Photos from the image-classification dataset "resnetDatasetSplit" in the GitHub repository choiwonsun98/AIcalculateWebpage. Its 4 classes are: bibim, japageti, nuguri, snack.

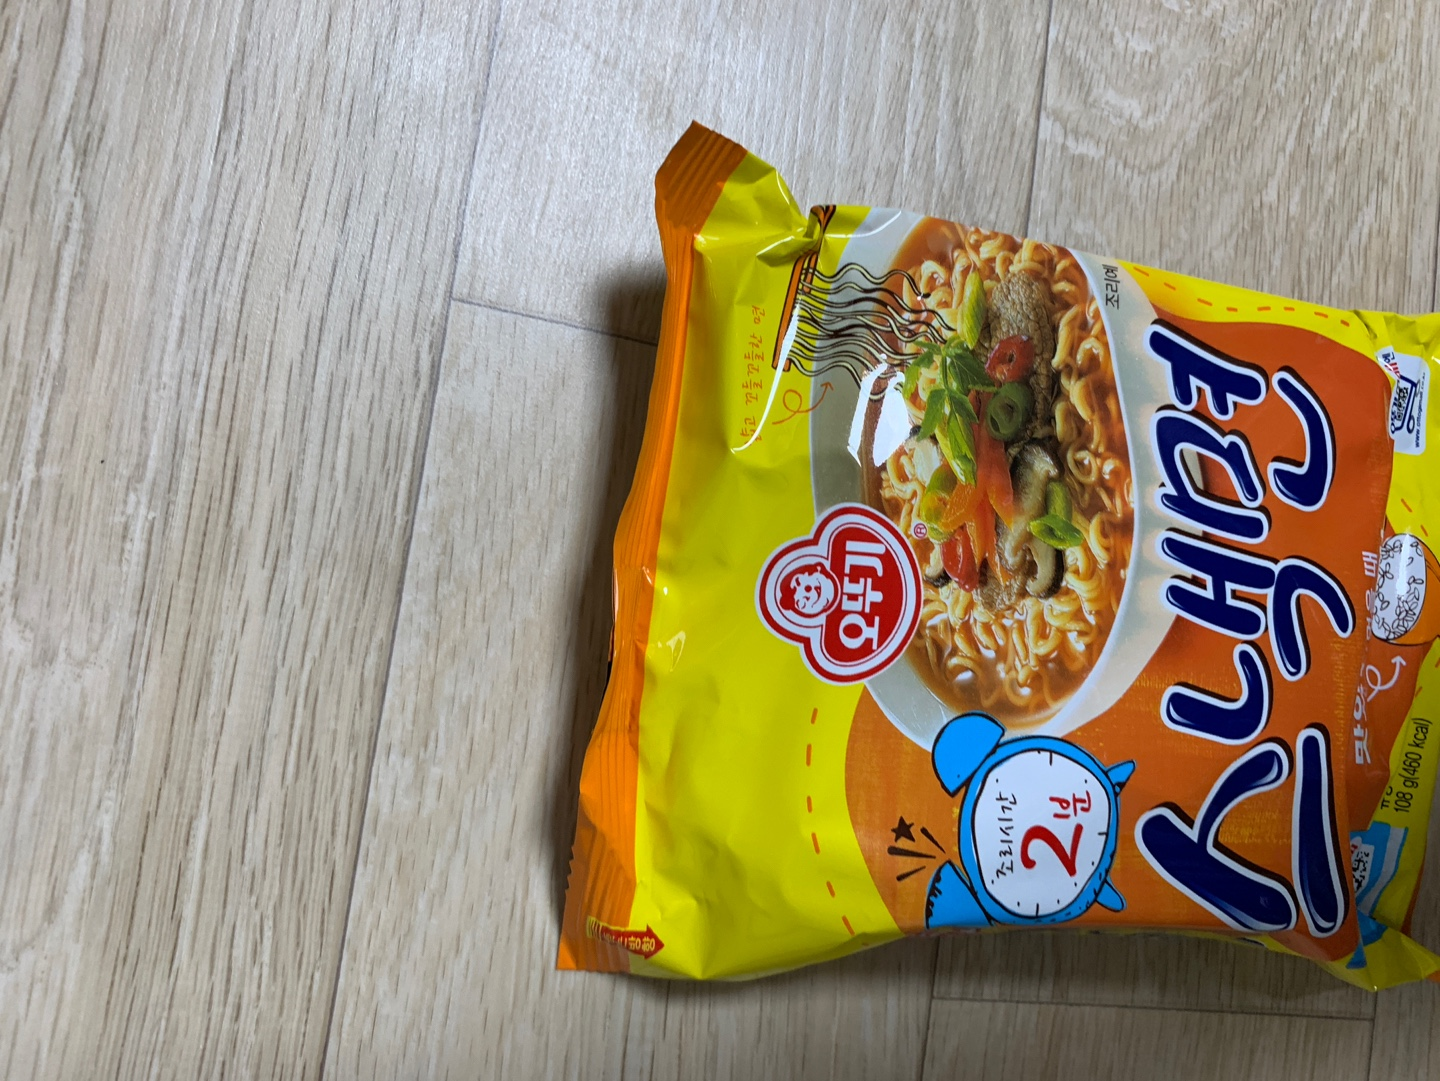
Label: snack

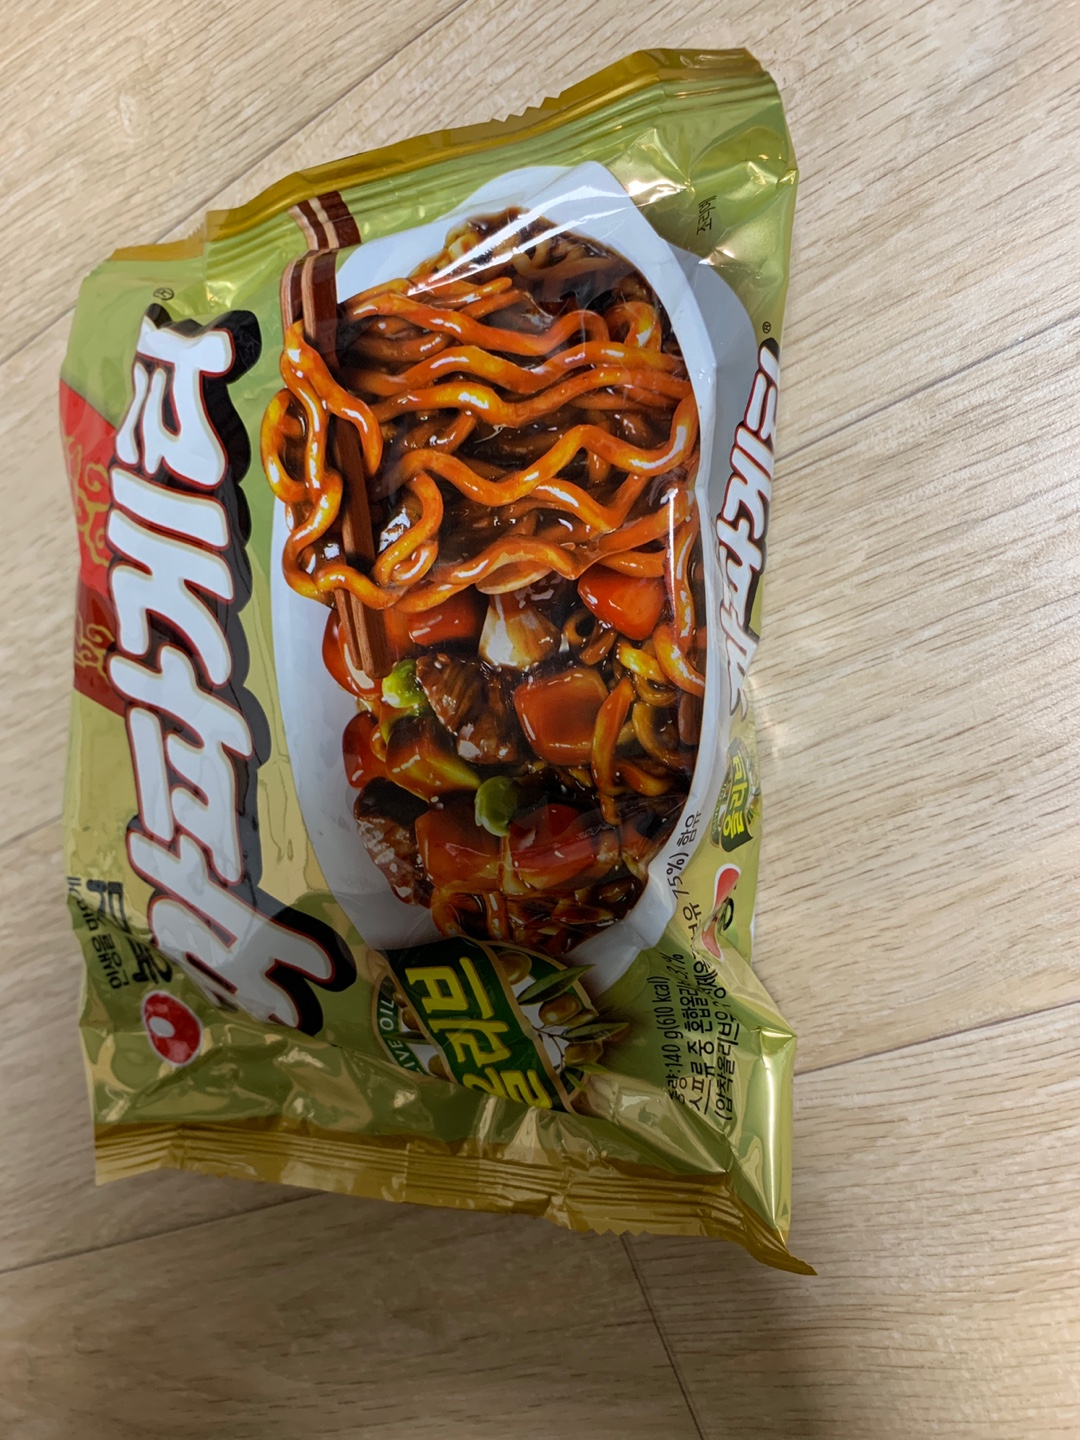
Label: japageti

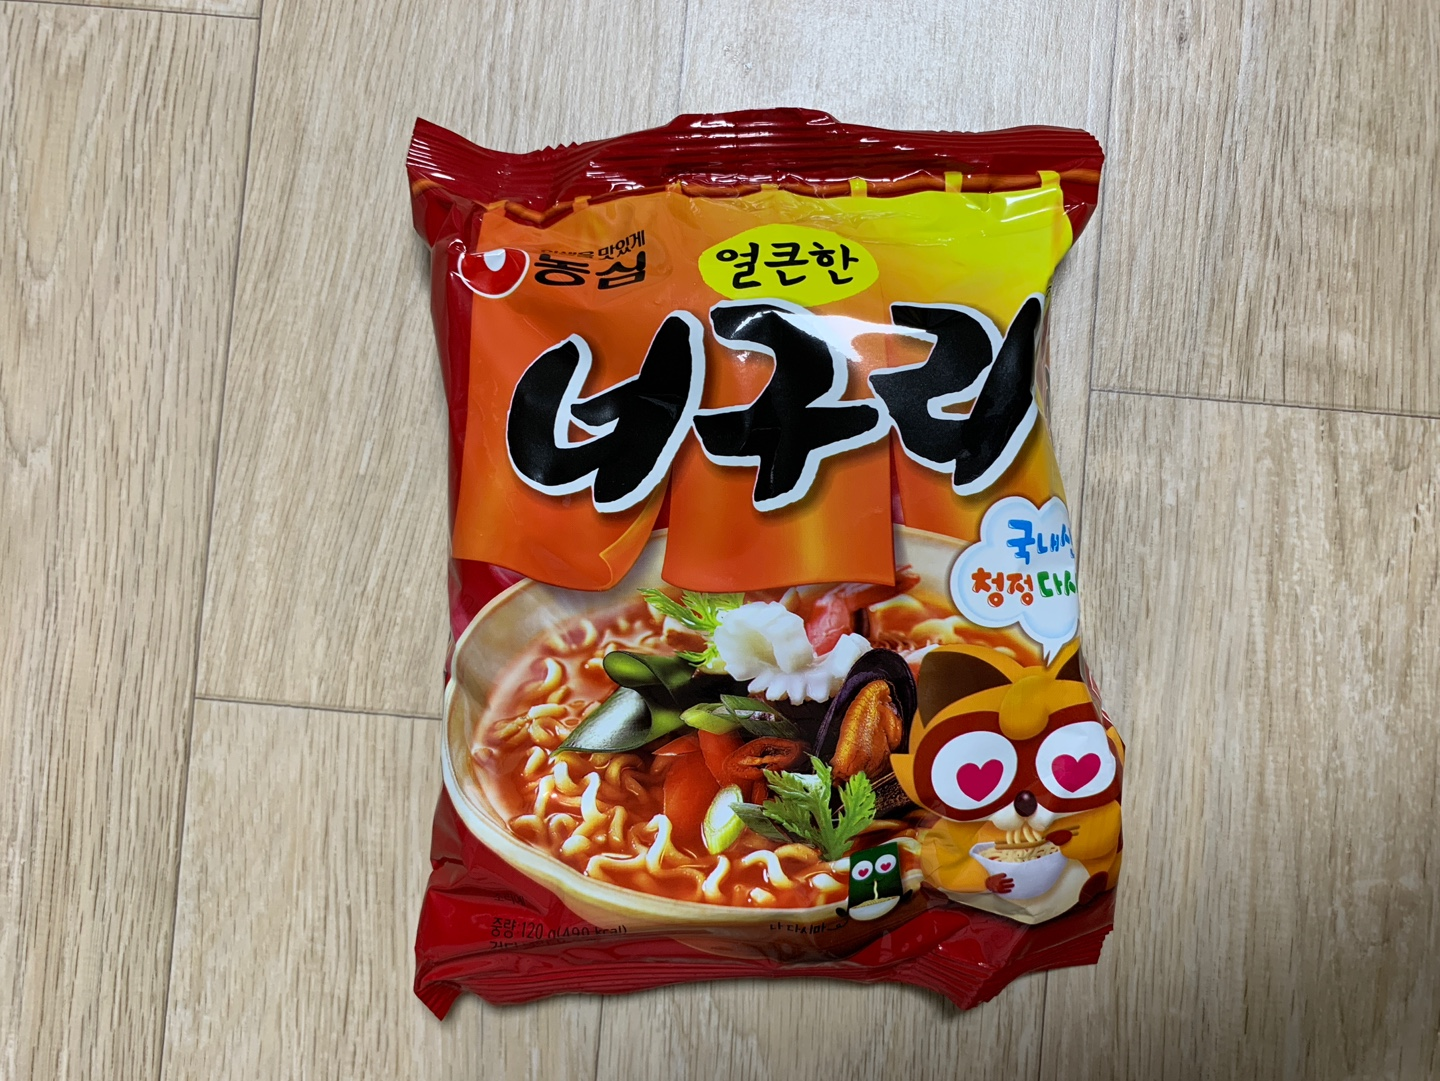
Label: nuguri

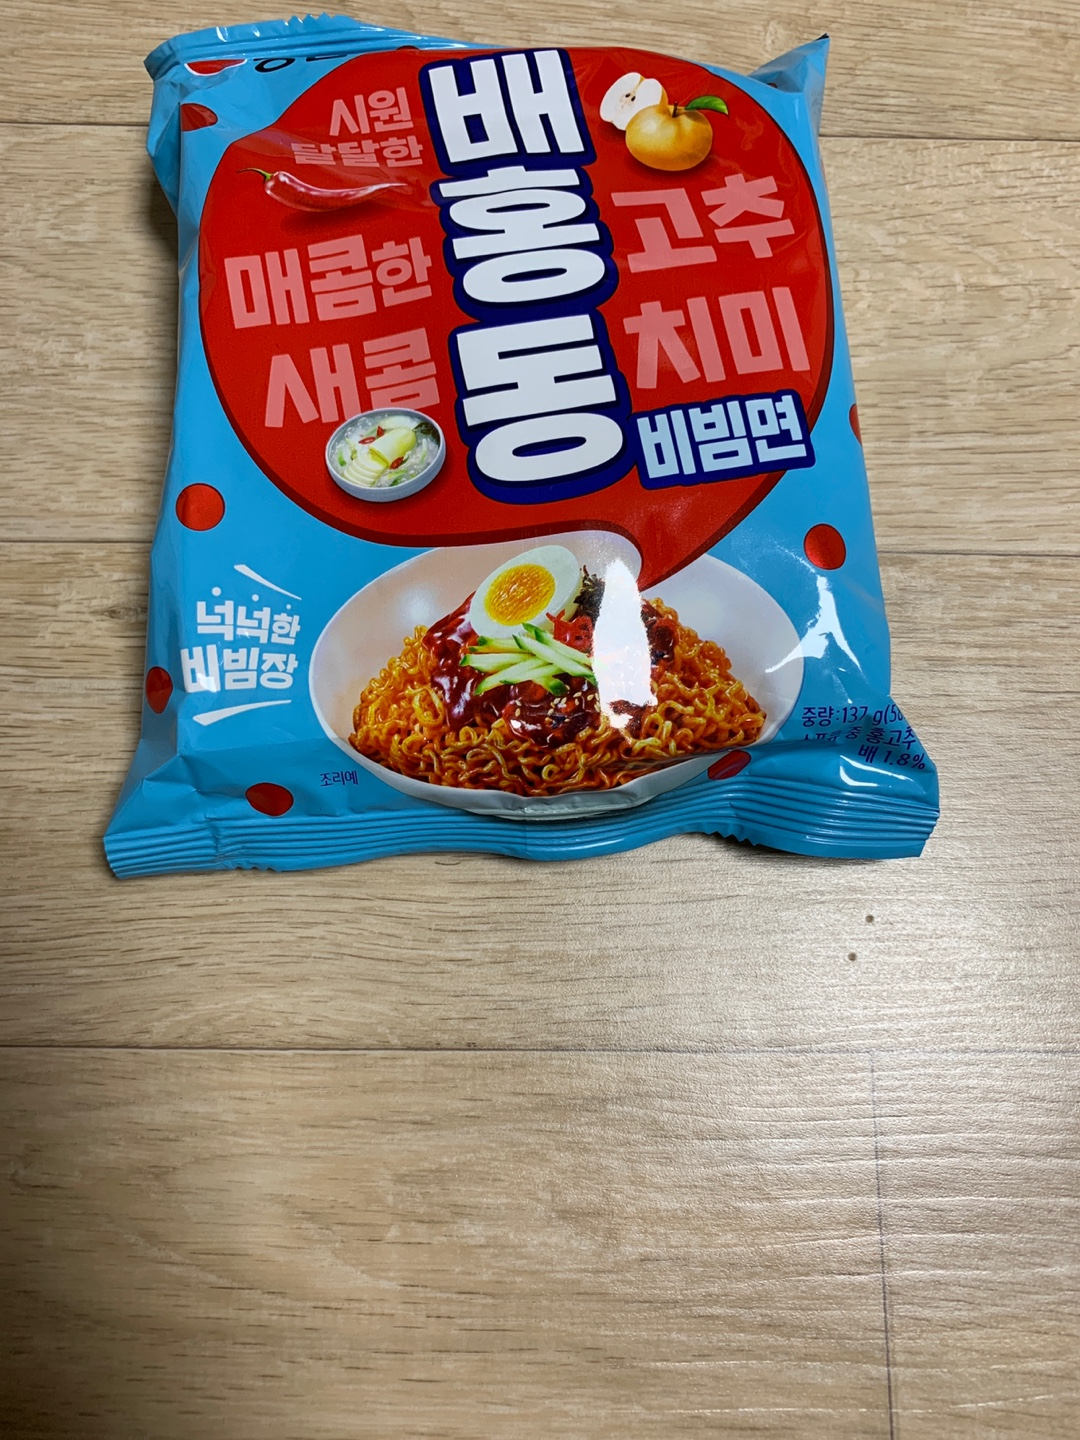
Label: bibim

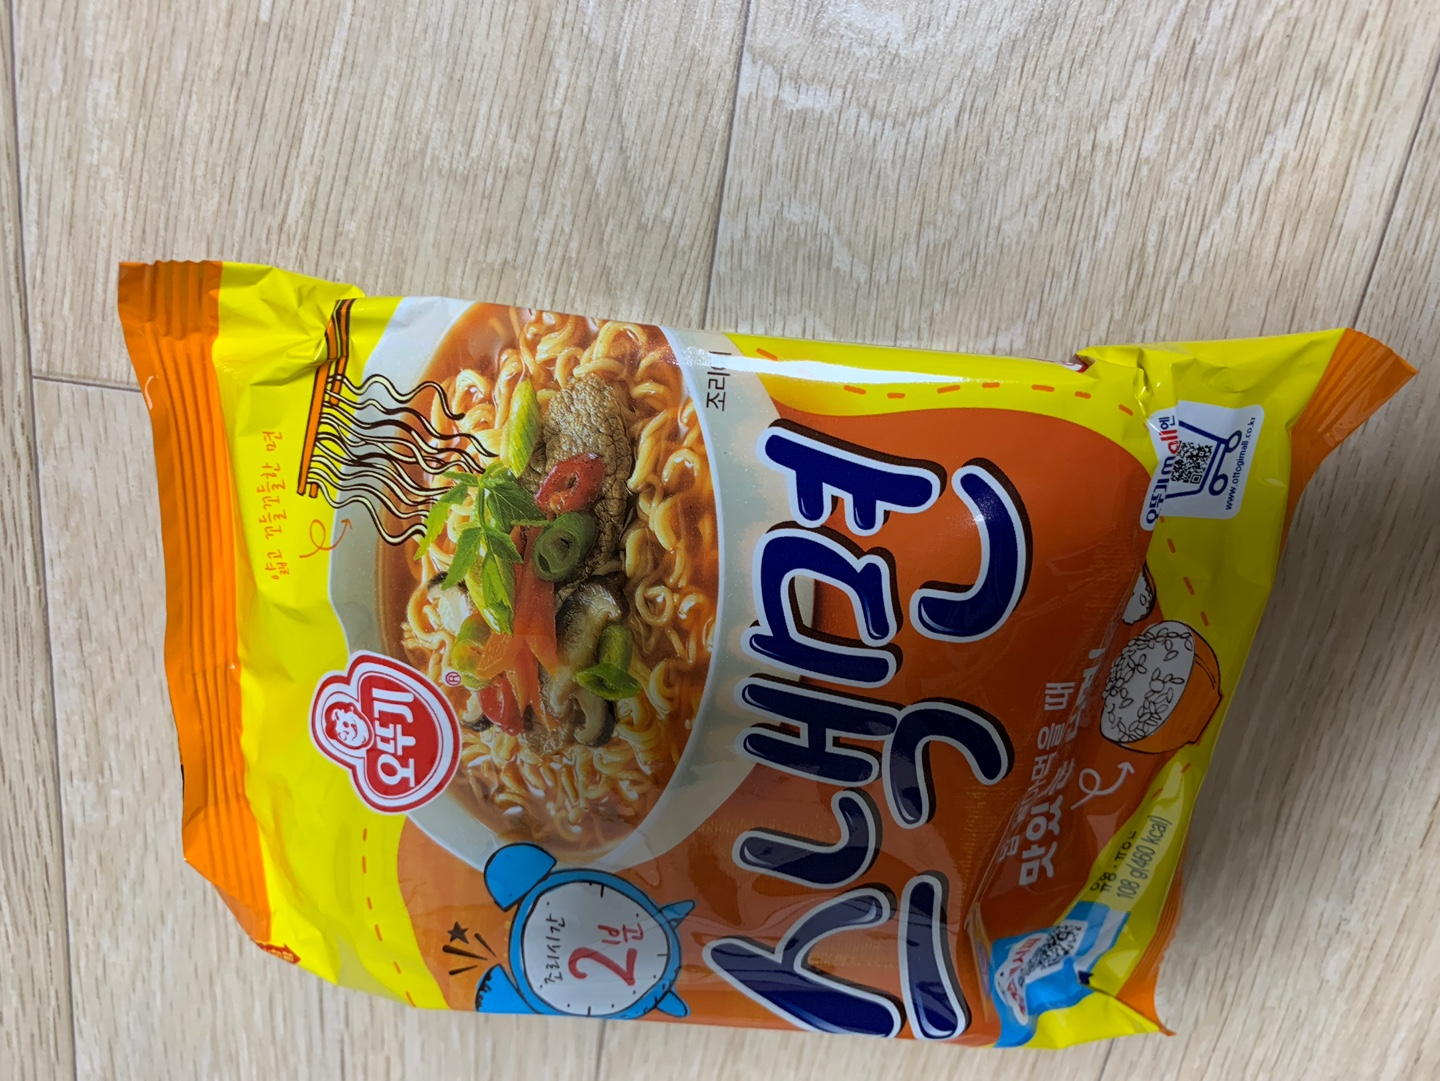
Label: snack

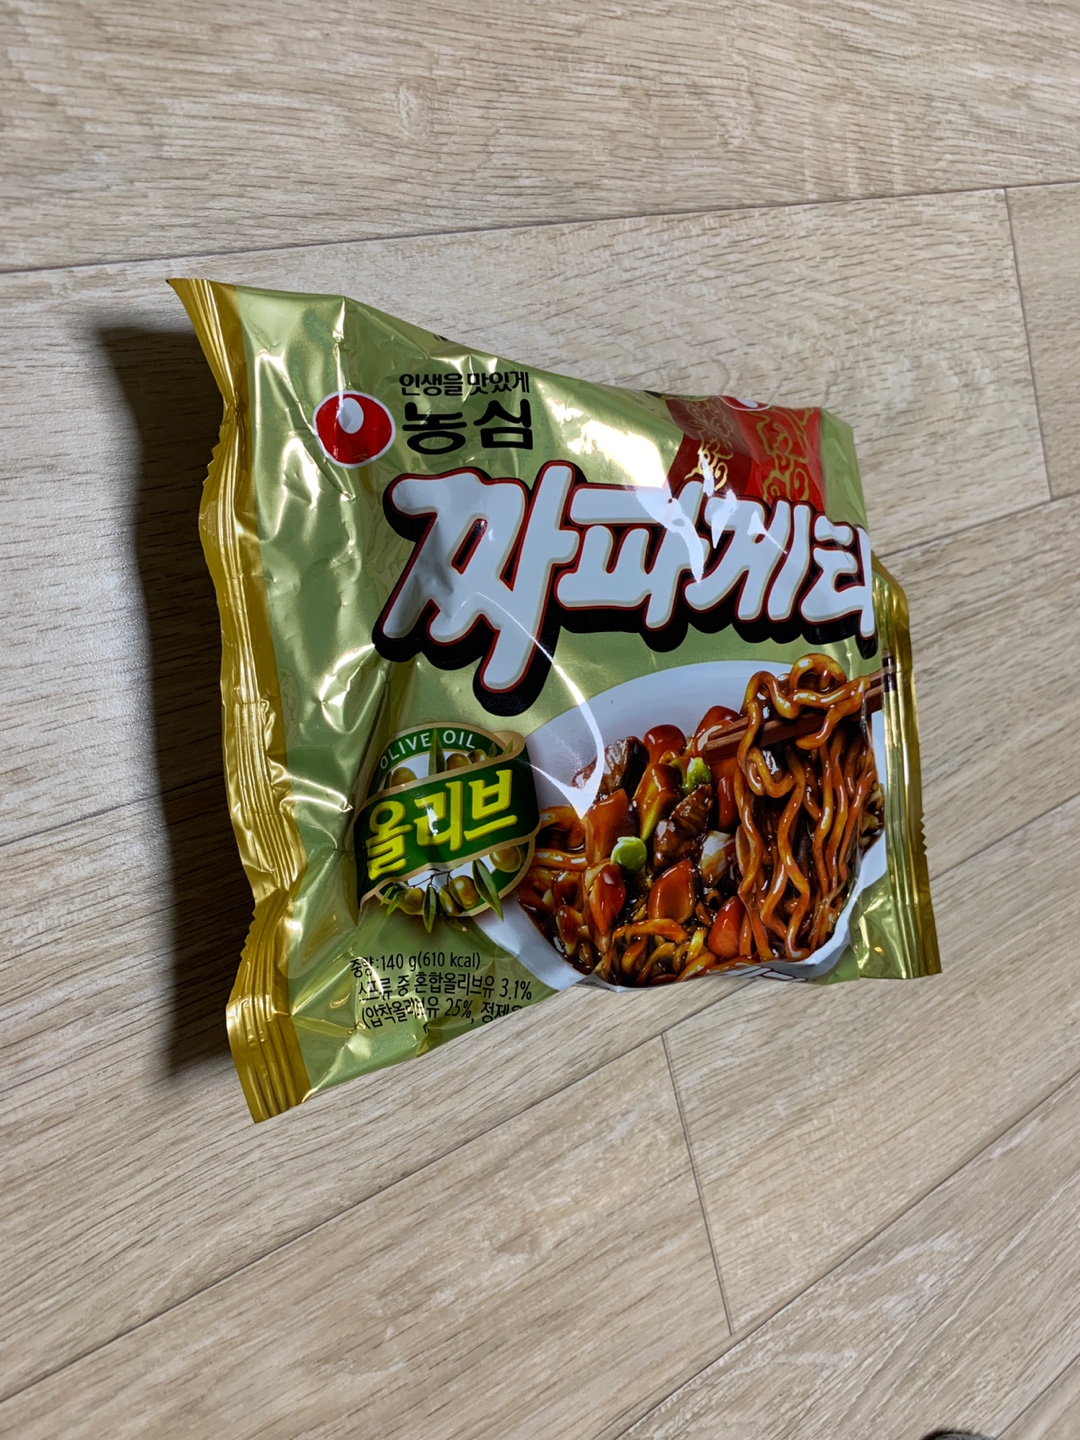
Label: japageti
